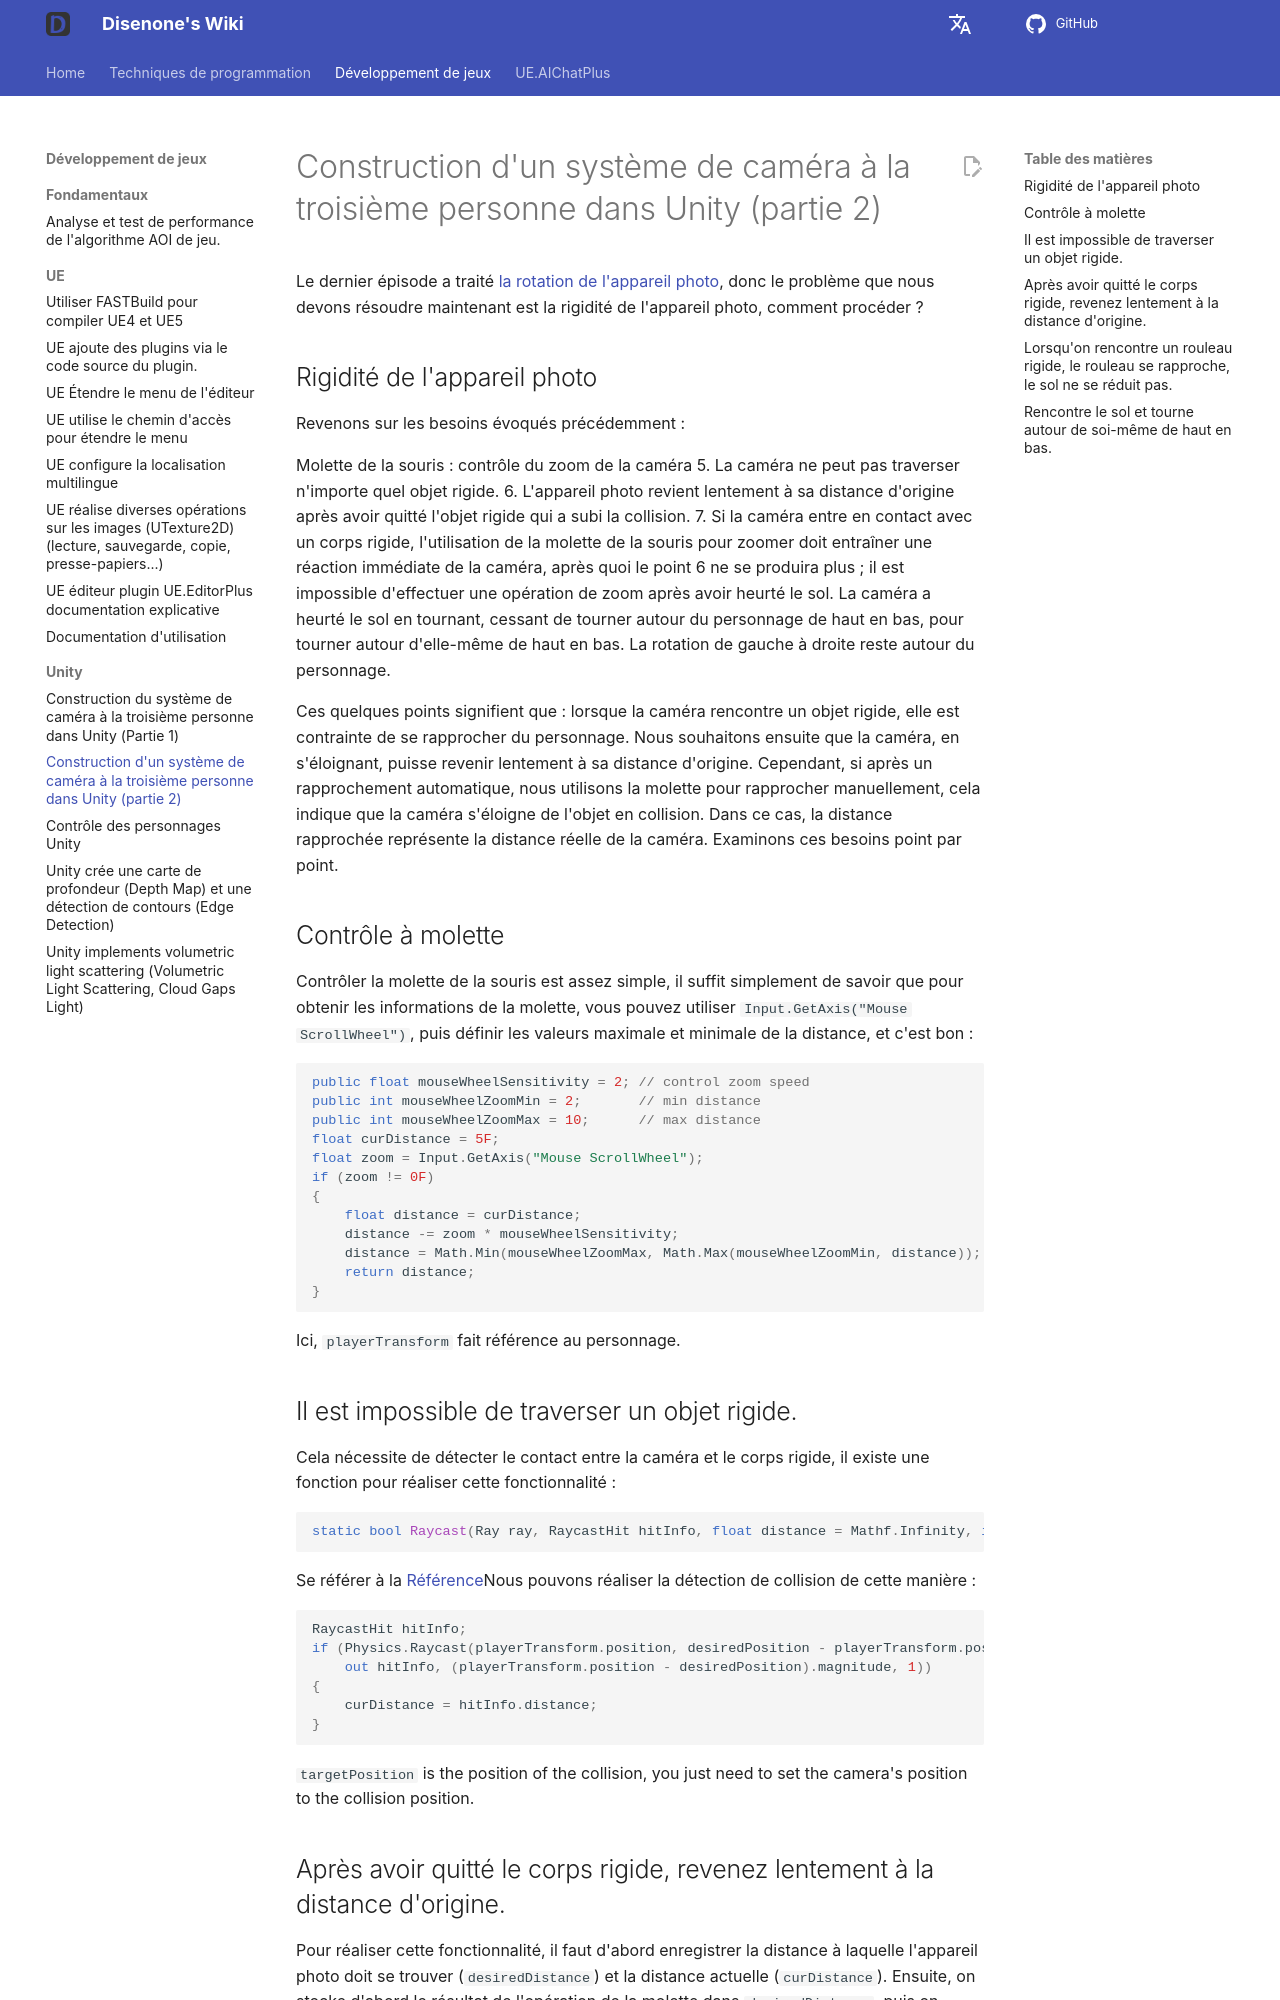

repository: disenone/wiki · page: fr/unity-Unity第三人称相机构建(下)/index.html · generator: mkdocs

---
layout: post
title: Construction d'un système de caméra à la troisième personne dans Unity (partie
  2)
categories:
- unity
catalog: true
tags:
- dev
description: Je veux créer une caméra troisième personne dans Unity, dont le comportement
  fait référence à la caméra troisième personne de World of Warcraft. Ici, nous allons
  résoudre le problème du rigide de la caméra.
---

<meta property="og:title" content="Unity第三人称相机构建(下)" />

Le dernier épisode a traité [la rotation de l'appareil photo](unity-Unity第三人称相机构建(上)Les fichiers .md), donc le problème que nous devons résoudre maintenant est la rigidité de l'appareil photo, comment procéder ?

Rigidité de l'appareil photo
--------------
Revenons sur les besoins évoqués précédemment :

Molette de la souris : contrôle du zoom de la caméra
5. La caméra ne peut pas traverser n'importe quel objet rigide.
6. L'appareil photo revient lentement à sa distance d'origine après avoir quitté l'objet rigide qui a subi la collision.
7. Si la caméra entre en contact avec un corps rigide, l'utilisation de la molette de la souris pour zoomer doit entraîner une réaction immédiate de la caméra, après quoi le point 6 ne se produira plus ; il est impossible d'effectuer une opération de zoom après avoir heurté le sol.
La caméra a heurté le sol en tournant, cessant de tourner autour du personnage de haut en bas, pour tourner autour d'elle-même de haut en bas. La rotation de gauche à droite reste autour du personnage.


Ces quelques points signifient que : lorsque la caméra rencontre un objet rigide, elle est contrainte de se rapprocher du personnage. Nous souhaitons ensuite que la caméra, en s'éloignant, puisse revenir lentement à sa distance d'origine. Cependant, si après un rapprochement automatique, nous utilisons la molette pour rapprocher manuellement, cela indique que la caméra s'éloigne de l'objet en collision. Dans ce cas, la distance rapprochée représente la distance réelle de la caméra. Examinons ces besoins point par point.

Contrôle à molette
----------
Contrôler la molette de la souris est assez simple, il suffit simplement de savoir que pour obtenir les informations de la molette, vous pouvez utiliser `Input.GetAxis("Mouse ScrollWheel")`, puis définir les valeurs maximale et minimale de la distance, et c'est bon :

```c#
public float mouseWheelSensitivity = 2; // control zoom speed
public int mouseWheelZoomMin = 2;       // min distance
public int mouseWheelZoomMax = 10;      // max distance
float curDistance = 5F;
float zoom = Input.GetAxis("Mouse ScrollWheel");
if (zoom != 0F)
{
    float distance = curDistance;
    distance -= zoom * mouseWheelSensitivity;
    distance = Math.Min(mouseWheelZoomMax, Math.Max(mouseWheelZoomMin, distance));
    return distance;
}
```

Ici, `playerTransform` fait référence au personnage.
